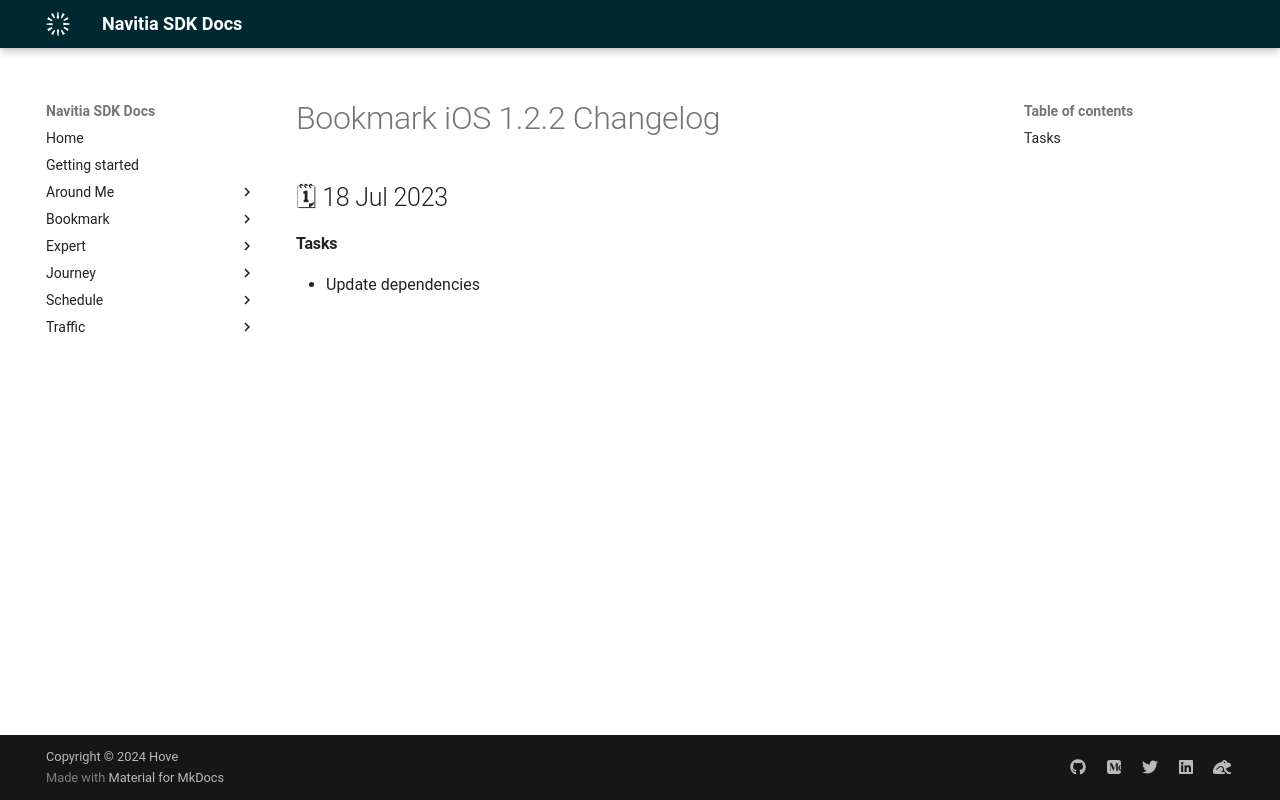

repository: hove-io/navitia_sdk_docs · page: bookmark/ios/releases/1.2.2/index.html · generator: mkdocs

---
title: Bookmark iOS 1.2.2 - Changelog - Navitia SDK Docs
---

# Bookmark iOS 1.2.2 Changelog

<h2>🗓 18 Jul 2023</h2>

#### Tasks
- Update dependencies
